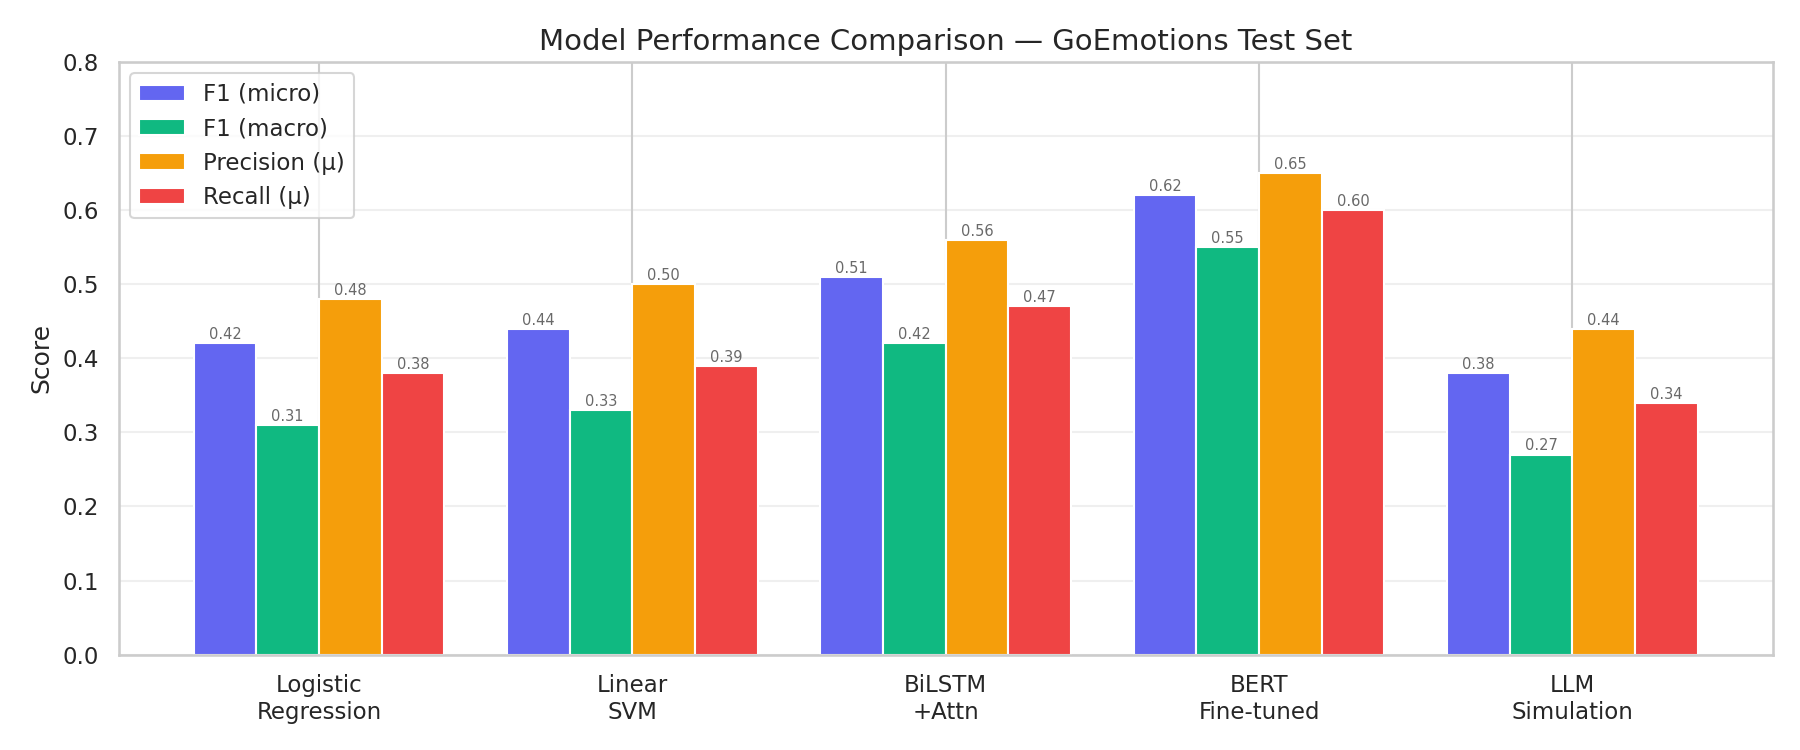

The table this chart was drawn from, first rows:
Model, F1 (micro), F1 (macro), F1 (weighted), Precision (micro), Recall (micro), Subset Acc., Hamming Loss, Training Time, GPU Required
Logistic Regression, 0.42, 0.31, 0.39, 0.48, 0.38, 0.21, 0.063, ~2 min, No
Linear SVM, 0.44, 0.33, 0.41, 0.5, 0.39, 0.23, 0.06, ~5 min, No
BiLSTM, 0.51, 0.42, 0.49, 0.56, 0.47, 0.27, 0.055, ~25 min, Optional
BERT, 0.62, 0.55, 0.6, 0.65, 0.6, 0.34, 0.044, ~90 min, Recommended
LLM (Simulation), 0.38, 0.27, 0.35, 0.44, 0.34, 0.18, 0.071, ~1 min, No
